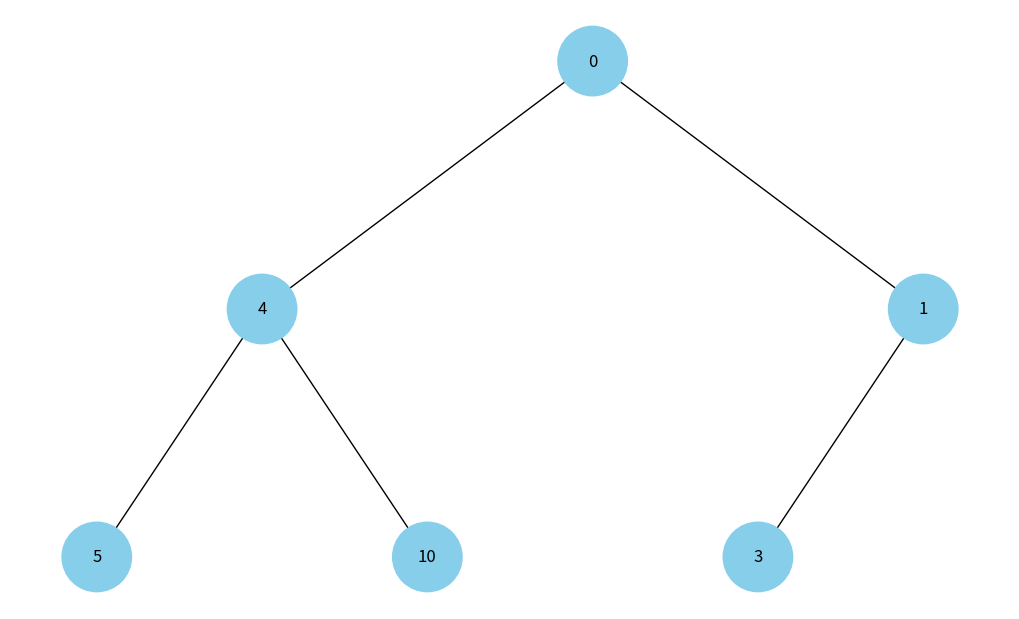

This figure's Python source:
import uuid
import networkx as nx
import matplotlib.pyplot as plt


class Node:
    def __init__(self, key, color="skyblue"):
        self.left = None
        self.right = None
        self.val = key
        self.color = color
        self.id = str(uuid.uuid4())


def add_edges(graph, node, pos, x=0, y=0, layer=1):
    if node is not None:
        graph.add_node(node.id, color=node.color, label=node.val)

        if node.left:
            graph.add_edge(node.id, node.left.id)
            l = x - 1 / 2**layer
            pos[node.left.id] = (l, y - 1)
            add_edges(graph, node.left, pos, x=l, y=y - 1, layer=layer + 1)

        if node.right:
            graph.add_edge(node.id, node.right.id)
            r = x + 1 / 2**layer
            pos[node.right.id] = (r, y - 1)
            add_edges(graph, node.right, pos, x=r, y=y - 1, layer=layer + 1)

    return graph


def draw_tree(tree_root: Node):
    tree = nx.DiGraph()
    pos = {tree_root.id: (0, 0)}
    add_edges(tree, tree_root, pos)

    colors = [node[1]["color"] for node in tree.nodes(data=True)]
    labels = {node[0]: node[1]["label"] for node in tree.nodes(data=True)}

    plt.figure(figsize=(10, 6))
    nx.draw(
        tree, pos=pos, labels=labels, arrows=False, node_size=2500, node_color=colors
    )
    plt.axis("off")
    plt.show()


# -----------------------------
# ✅ Головне для Завдання 4
# -----------------------------
def heap_to_tree(heap: list[int]) -> Node | None:
    """
    Перетворює бінарну купу, задану масивом (0-indexed),
    у бінарне дерево Node.
    Для індексу i:
      left  = 2*i + 1
      right = 2*i + 2
    """
    if not heap:
        return None

    nodes = [Node(v) for v in heap]  # створюємо Node для кожного елемента

    for i in range(len(heap)):
        left_i = 2 * i + 1
        right_i = 2 * i + 2

        if left_i < len(heap):
            nodes[i].left = nodes[left_i]
        if right_i < len(heap):
            nodes[i].right = nodes[right_i]

    return nodes[0]  # корінь = heap[0]


def visualize_heap(heap: list[int]):
    """Створює дерево з купи і візуалізує його."""
    root = heap_to_tree(heap)
    if root is None:
        print("Купа порожня — нічого візуалізувати.")
        return
    draw_tree(root)


if __name__ == "__main__":
    # Приклад (можеш підставити свою купу)
    heap = [0, 4, 1, 5, 10, 3]

    # Візуалізація купи як дерева
    visualize_heap(heap)
